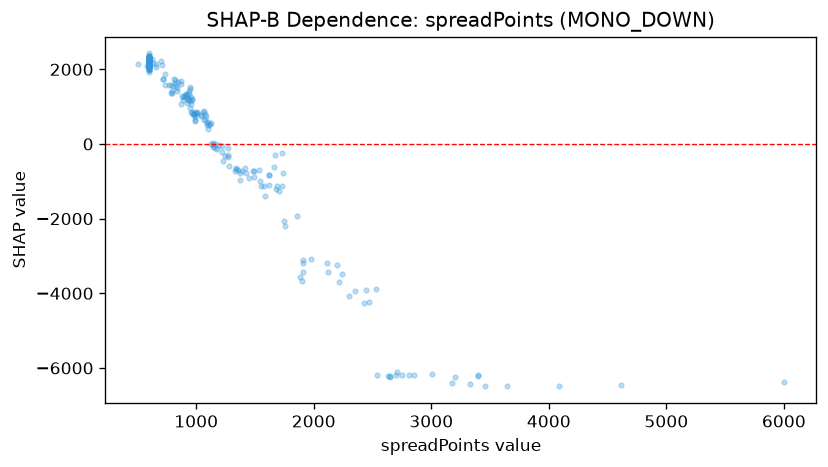

The data file committed next to this chart (first rows):
feature_value, shap_value
1740, -779.7
1244, -319.9
1676, -1207
1586, -1390
1745, -2059
990.0, 718.6
1618, -1100
979.0, 801.3
1726, -228.2
734.0, 1568
1140, -90.89
1223, -209
1387, -726
1548, -1139
1282, -585
1489, -713.7
1544, -1004
1575, -1129
1908, -3417
1686, -1116
1858, -1942
1731, -1125
1908, -3120
2441, -3925
2109, -3193
2472, -4243
3174, -6401
2430, -4265
2348, -3929
2240, -3475
1703, -1252
1880, -3562
2211, -3710
1757, -2191
1896, -3671
2123, -3438
2194, -3253
3399, -6195
3008, -6163
3198, -6231
2750, -6200
4613, -6445
2636, -6216
2296, -4084
2529, -3888
2647, -6247
2697, -6198
2850, -6187
3397, -6213
6000, -6386
4089, -6489
3646, -6490
3330, -6435
3455, -6493
1977, -3088
2705, -6120
2646, -6208
2811, -6188
2542, -6183
1623, -817.9
... 182 more rows
